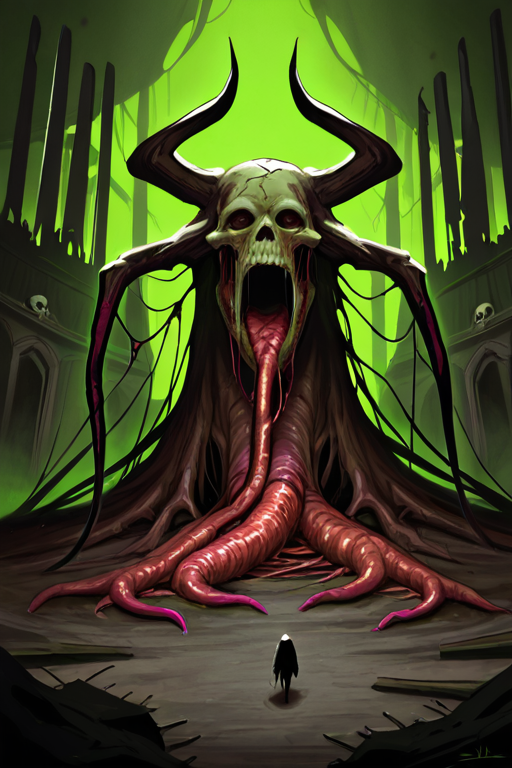
Generation parameters embedded in this image by AUTOMATIC1111 Stable Diffusion web UI or a fork of it (Forge, ...) (PNG 'parameters' text chunk):
towering daemon of rot and decay, Grandfather Nurgle aesthetic, bloated grotesque body, torn festering flesh, rusted chains and bells, horned skull-like face with leering smile, countless open sores leaking pus, diseased maggots and flies swarming, enormous distended belly split open revealing writhing intestines, rusted plague weapons, plague icons, cracked rotting armor covered in filth, toxic miasma cloud surrounding, battlefield of bones and rotting corpses, sickly green glow, ultra detailed, dark fantasy, horror atmosphere, masterpiece, artstation trending, cinematic lighting, unstoppable and ancient presence of plague and despair
Negative prompt: blurry, low quality, lowres, cartoonish, cute, clean, poorly drawn, bad anatomy, watermark, text, logo, cropped, duplicate, flat lighting, shiny armor, healthy skin, elegant, beautiful

Steps: 20, Sampler: DPM++ 2M, Schedule type: Karras, CFG scale: 7, Seed: 1694309080, Size: 512x768, Model hash: bdb59bac77, Model: waiNSFWIllustrious_v140, Version: v1.10.1